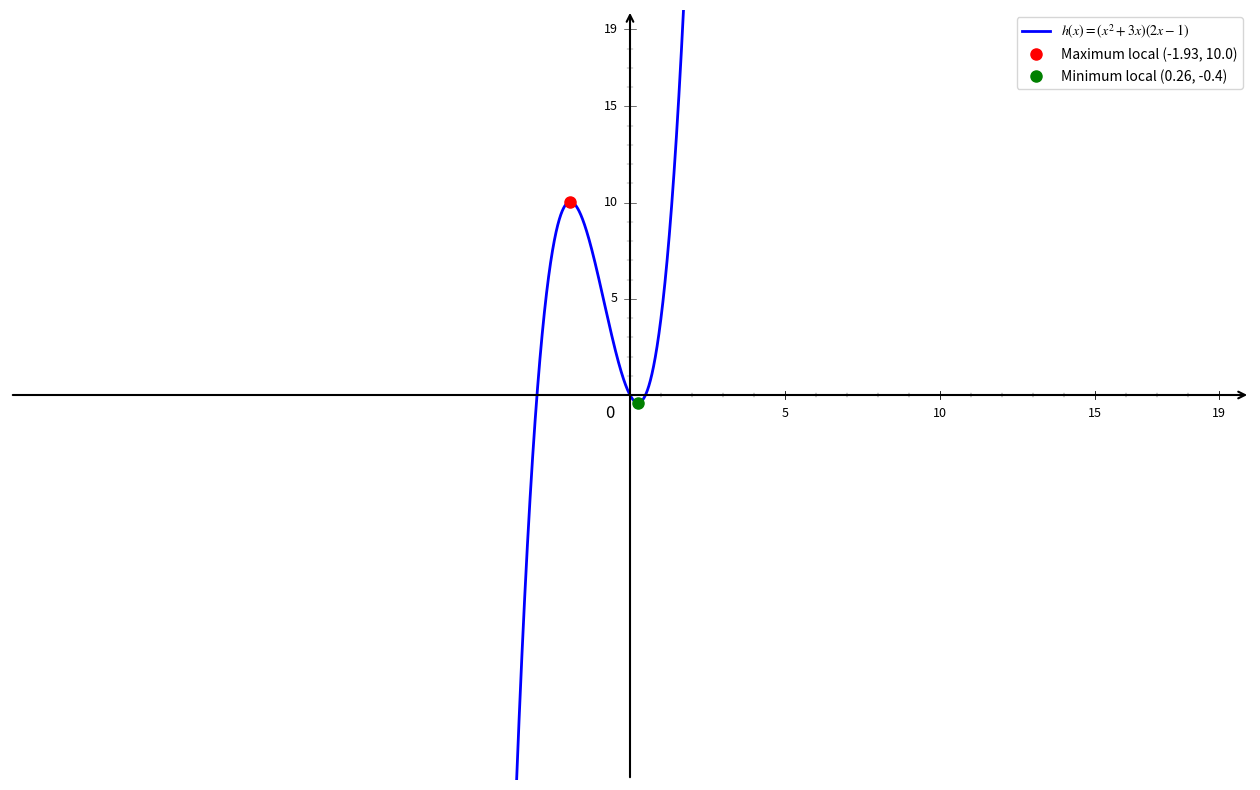

Recreate this plot in Python.
import numpy as np
import matplotlib.pyplot as plt

# Configuration
plt.rcParams['font.size'] = 12
plt.rcParams['mathtext.fontset'] = 'stix'

# Fonctions
def h(x):
    return (x**2 + 3*x) * (2*x - 1)

def k(x):
    return (x**2 + 2) / (x - 3)

# Créer la figure
plt.figure(figsize=(16, 10))

# Domaine pour h(x) (défini sur R) – prolongé sur toute la fenêtre
x_h = np.linspace(-20, 20, 40000)

# (Supprimé) Domaine pour k(x) – on ne trace plus k(x)

# Tracer h(x)
plt.plot(x_h, h(x_h), 'b-', linewidth=2, label=r'$h(x) = (x^2 + 3x)(2x - 1)$')

# (Supprimé) Tracé de k(x) et son asymptote verticale

# Points critiques pour h(x)
# Racines de h'(x) = 6x² + 10x - 3 = 0
# x = (-5 ± √43)/6
sqrt_43 = np.sqrt(43)
x1 = (-5 - sqrt_43) / 6  # ≈ -1.926
x2 = (-5 + sqrt_43) / 6  # ≈ 0.26

y1 = h(x1)
y2 = h(x2)

plt.plot(x1, y1, 'ro', markersize=8, label=f'Maximum local ({x1:.2f}, {y1:.1f})')
plt.plot(x2, y2, 'go', markersize=8, label=f'Minimum local ({x2:.2f}, {y2:.1f})')

# Configuration des axes
ax = plt.gca()
plt.xlim(-20, 20)
plt.ylim(-20, 20)
ax.set_xticks([])
ax.set_yticks([])

# Supprimer les bordures
for spine in ax.spines.values():
    spine.set_visible(False)

# Dessiner les axes avec des flèches
ax.annotate("", xy=(20, 0), xytext=(-20, 0), arrowprops=dict(arrowstyle="->", color="black", linewidth=1.5))
ax.annotate("", xy=(0, 20), xytext=(0, -20), arrowprops=dict(arrowstyle="->", color="black", linewidth=1.5))

# Origine
ax.text(-0.8, -1.2, '0', fontsize=12)

# Graduations manuelles
xticks_major = [5, 10, 15, 19]
yticks_major = [5, 10, 15, 19]

# Graduations majeures X
for x in xticks_major:
    ax.plot([x, x], [-0.2, 0.2], 'k-', linewidth=0.6)
    ax.text(x, -0.6, str(x), ha='center', va='top', fontsize=9)

# Graduations majeures Y
for y in yticks_major:
    ax.plot([-0.2, 0.2], [y, y], 'k-', linewidth=0.4)
    ax.text(-0.4, y, str(y), ha='right', va='center', fontsize=9)

# Graduations mineures X
xticks_minor = [1, 2, 3, 4, 6, 7, 8, 9, 11, 12, 13, 14, 16, 17, 18]
for x in xticks_minor:
    ax.plot([x, x], [-0.1, 0.1], 'k-', linewidth=0.3)

# Graduations mineures Y
yticks_minor = [1, 2, 3, 4, 6, 7, 8, 9, 11, 12, 13, 14, 16, 17, 18]
for y in yticks_minor:
    ax.plot([-0.1, 0.1], [y, y], 'k-', linewidth=0.2)

# Légende
plt.legend(fontsize=10, loc='upper right')

# Sauvegarder
plt.savefig('exercice_derivation_produit_quotient.png', dpi=300, bbox_inches='tight')

# Afficher le graphique
plt.show()

print("Graphique 'exercice_derivation_produit_quotient.png' créé avec succès!")
